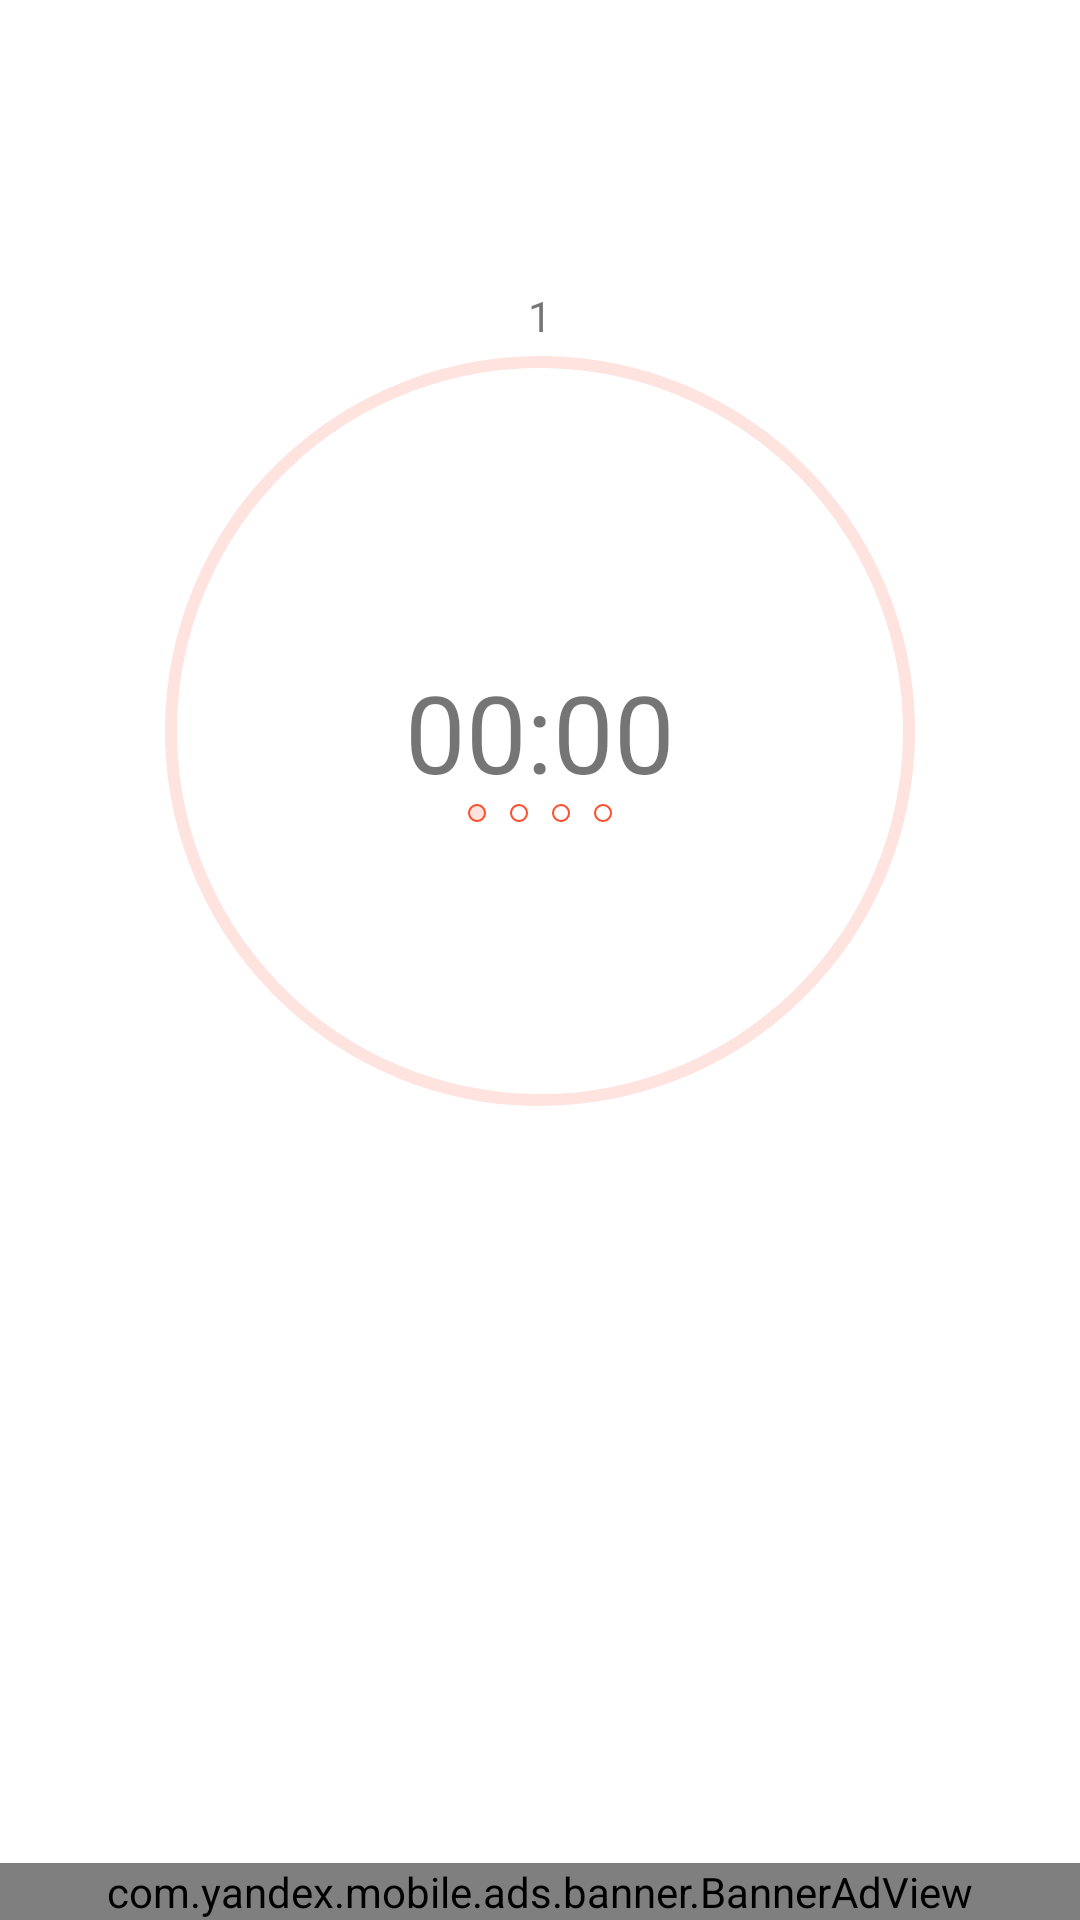

This screen was rendered from an Android layout file. Write that file and the resources it references.
<!-- AndroidManifest.xml: application theme Theme.Pomodoro -->
<!-- res/layout/activity_main.xml -->
<?xml version="1.0" encoding="utf-8"?>
<androidx.constraintlayout.widget.ConstraintLayout xmlns:android="http://schemas.android.com/apk/res/android"
    xmlns:app="http://schemas.android.com/apk/res-auto"
    xmlns:tools="http://schemas.android.com/tools"
    android:layout_width="match_parent"
    android:layout_height="match_parent"
    android:layout_gravity="center_horizontal|center_vertical"
    android:background="?attr/colorOnPrimary"
    tools:context=".ui.MainActivity">

    <com.google.android.material.progressindicator.CircularProgressIndicator
        android:id="@+id/progressBar2"
        android:layout_width="wrap_content"
        android:layout_height="wrap_content"
        android:indeterminateOnly="false"
        android:max="100"
        android:progress="100"
        app:indicatorColor="@color/tomato"
        app:indicatorSize="250dp"
        app:layout_constraintBottom_toBottomOf="parent"
        app:layout_constraintEnd_toEndOf="parent"
        app:layout_constraintStart_toStartOf="parent"
        app:layout_constraintTop_toTopOf="parent"
        app:layout_constraintVertical_bias="0.3"
        app:trackColor="@color/tomato_pale"
        app:trackCornerRadius="8dp" />

    <TextView
        android:id="@+id/textTimer"
        android:layout_width="wrap_content"
        android:layout_height="wrap_content"
        android:text="@string/_00_00"
        android:textSize="36sp"
        app:layout_constraintBottom_toBottomOf="@+id/progressBar2"
        app:layout_constraintEnd_toEndOf="@+id/progressBar2"
        app:layout_constraintStart_toStartOf="@+id/progressBar2"
        app:layout_constraintTop_toTopOf="@+id/progressBar2" />

    <Button
        android:id="@+id/buttonStart"
        android:layout_width="wrap_content"
        android:layout_height="wrap_content"
        android:layout_margin="8dp"
        android:drawableLeft="@drawable/ic_baseline_play_arrow_24"
        android:onClick="onStartTimer"
        android:text="@string/start_text"
        app:layout_constraintEnd_toStartOf="parent"
        app:layout_constraintTop_toBottomOf="@+id/progressBar2" />

    <Button
        android:id="@+id/buttonReset"
        android:layout_width="wrap_content"
        android:layout_height="wrap_content"
        android:layout_margin="8dp"
        android:drawableLeft="@drawable/ic_baseline_restart_alt_24"
        android:text="@string/reset"
        app:layout_constraintEnd_toStartOf="parent"
        app:layout_constraintTop_toBottomOf="@+id/buttonStart" />


    <TextView
        android:id="@+id/numRoundTextView"
        android:layout_width="wrap_content"
        android:layout_height="wrap_content"
        android:text="@string/round1"
        app:layout_constraintBottom_toTopOf="@+id/progressBar2"
        app:layout_constraintEnd_toEndOf="parent"
        app:layout_constraintStart_toStartOf="parent" />

    <LinearLayout
        android:layout_width="wrap_content"
        android:layout_height="0dp"
        android:orientation="horizontal"
        app:layout_constraintEnd_toEndOf="@+id/textTimer"
        app:layout_constraintStart_toStartOf="@+id/textTimer"
        app:layout_constraintTop_toBottomOf="@+id/textTimer">

        <ImageView
            android:id="@+id/oneRound"
            android:layout_width="6dp"
            android:layout_height="6dp"
            android:layout_marginHorizontal="4dp"
            android:src="@drawable/indicator_current" />

        <ImageView
            android:id="@+id/twoRound"
            android:layout_width="6dp"
            android:layout_height="6dp"
            android:layout_marginHorizontal="4dp"
            android:src="@drawable/indicator_empty" />

        <ImageView
            android:id="@+id/threeRound"
            android:layout_width="6dp"
            android:layout_height="6dp"
            android:layout_marginHorizontal="4dp"
            android:src="@drawable/indicator_empty" />

        <ImageView
            android:id="@+id/fourRound"
            android:layout_width="6dp"
            android:layout_height="6dp"
            android:layout_marginHorizontal="4dp"
            android:src="@drawable/indicator_empty" />

    </LinearLayout>

    <com.yandex.mobile.ads.banner.BannerAdView
        android:id="@+id/adView"
        android:layout_width="match_parent"
        android:layout_height="wrap_content"
        app:layout_constraintBottom_toBottomOf="parent"
        app:layout_constraintEnd_toEndOf="parent"
        app:layout_constraintStart_toStartOf="parent" />

    
</androidx.constraintlayout.widget.ConstraintLayout>
<!-- resources referenced by this layout -->
<resources>
  <color name="tomato">#ff6347</color>
  <color name="tomato_pale">#ffe3de</color>
  <!-- drawable ic_baseline_play_arrow_24 (drawable) -->
  <vector android:height="24dp" android:tint="#ffff"
      android:viewportHeight="24" android:viewportWidth="24"
      android:width="24dp" xmlns:android="http://schemas.android.com/apk/res/android">
      <path android:fillColor="@android:color/white" android:pathData="M8,5v14l11,-7z"/>
  </vector>
  <!-- drawable indicator_current (drawable) -->
  <?xml version="1.0" encoding="utf-8"?>
  <shape xmlns:android="http://schemas.android.com/apk/res/android"
      android:shape="oval">
  
      <stroke
          android:width="0.5dp"
          android:color="@color/tomatoDark"/>
      <solid android:color="@color/tomato_pale"/>
  
  </shape>
  <!-- drawable indicator_empty (drawable) -->
  <?xml version="1.0" encoding="utf-8"?>
  <shape xmlns:android="http://schemas.android.com/apk/res/android"
      android:shape="oval">
  
      <stroke
          android:width="0.5dp"
          android:color="@color/tomatoDark"/>
  
  </shape>
  <string name="_00_00" translatable="false">00:00</string>
  <string name="reset">reset</string>
  <string name="round1" translatable="false">1</string>
  <string name="start_text">Start</string>
  <style name="Theme.Pomodoro" parent="Theme.MaterialComponents.DayNight.DarkActionBar">
          
          <item name="colorPrimary">@color/tomato</item>
          <item name="colorPrimaryVariant">@color/tomatoDark</item>
          <item name="colorOnPrimary">@color/white</item>
          
          <item name="colorSecondary">@color/teal_200</item>
          <item name="colorSecondaryVariant">@color/teal_700</item>
          <item name="colorOnSecondary">@color/black</item>
          
          <item name="android:statusBarColor" tools:targetApi="l">?attr/colorPrimaryVariant</item>
          
      </style>
  <color name="tomatoDark">#ff4d2e</color>
  <color name="white">#FFFFFFFF</color>
  <color name="teal_200">#FF03DAC5</color>
  <color name="teal_700">#FF018786</color>
  <color name="black">#FF000000</color>
</resources>
